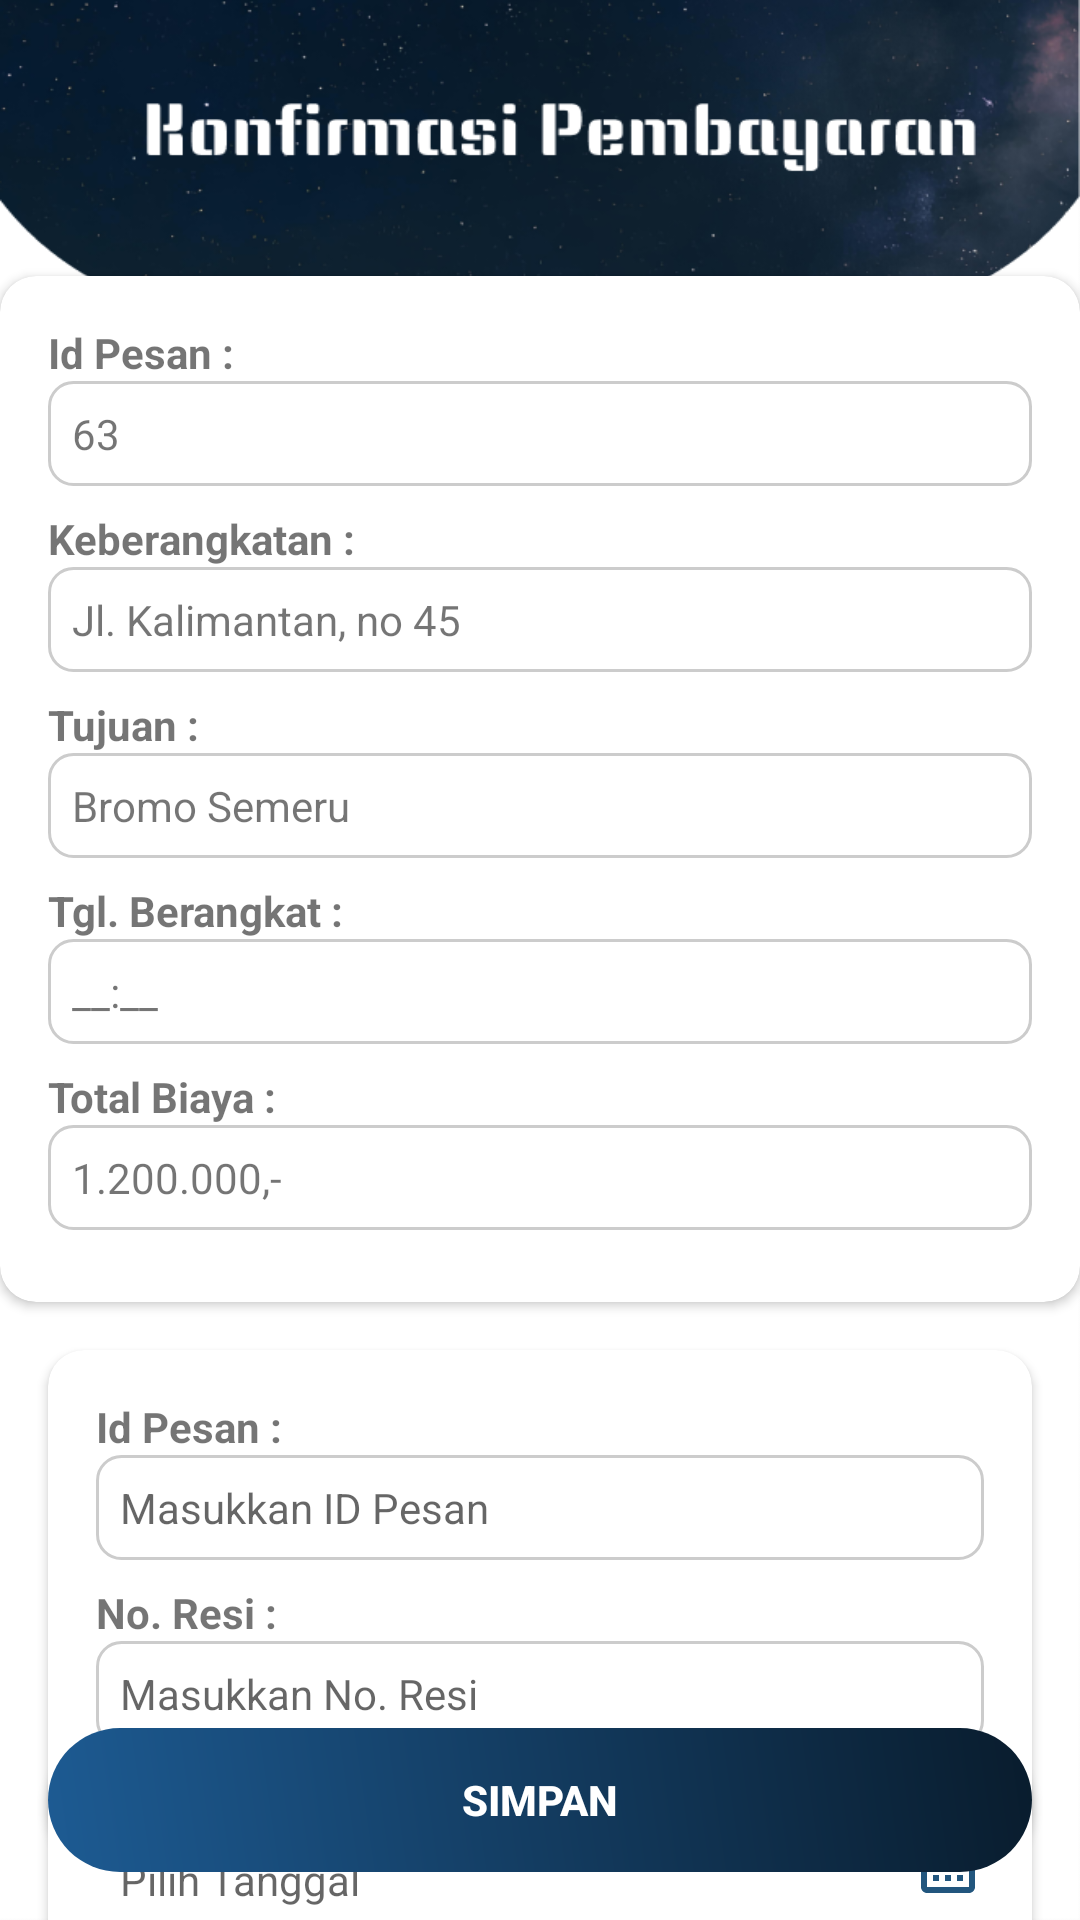

This screen was rendered from an Android layout file. Write that file and the resources it references.
<!-- AndroidManifest.xml: application theme Theme.WanderLust -->
<!-- res/layout/activity_konfirmasi_pembayaran.xml -->
<?xml version="1.0" encoding="utf-8"?>
<androidx.constraintlayout.widget.ConstraintLayout
    xmlns:android="http://schemas.android.com/apk/res/android"
    xmlns:app="http://schemas.android.com/apk/res-auto"
    xmlns:tools="http://schemas.android.com/tools"
    android:layout_width="match_parent"
    android:layout_height="match_parent"
    android:background="@drawable/konfirmasipembayarann"
    android:id="@+id/main"
    tools:context=".main.Pembayaran.KonfirmasiPembayaranActivity">

    <Space
        android:id="@+id/space"
        android:layout_width="match_parent"
        android:layout_height="92dp"
        app:layout_constraintTop_toTopOf="parent"
        app:layout_constraintStart_toStartOf="parent"
        app:layout_constraintEnd_toEndOf="parent" />

    <androidx.cardview.widget.CardView
        android:id="@+id/cardViewDataPesan"
        android:layout_width="0dp"
        android:layout_height="wrap_content"
        app:cardCornerRadius="12dp"
        app:layout_constraintTop_toBottomOf="@id/space"
        app:layout_constraintStart_toStartOf="parent"
        app:layout_constraintEnd_toEndOf="parent">

    <LinearLayout
            android:layout_width="match_parent"
            android:layout_height="wrap_content"
            android:orientation="vertical"
            android:padding="16dp">

            <TextView
                android:layout_width="wrap_content"
                android:layout_height="wrap_content"
                android:text="Id Pesan :"
                android:textSize="14sp"
                android:textStyle="bold" />

            <TextView
                android:id="@+id/tvIdPesan"
                android:layout_width="match_parent"
                android:layout_height="wrap_content"
                android:layout_marginBottom="8dp"
                android:background="@drawable/edit_text_background"
                android:padding="8dp"
                android:text="63"
                android:textSize="14sp" />

            <TextView
                android:layout_width="wrap_content"
                android:layout_height="wrap_content"
                android:text="Keberangkatan :"
                android:textSize="14sp"
                android:textStyle="bold" />

            <TextView
                android:id="@+id/keberangkatan"
                android:layout_width="match_parent"
                android:layout_height="wrap_content"
                android:layout_marginBottom="8dp"
                android:background="@drawable/edit_text_background"
                android:padding="8dp"
                android:text="Jl. Kalimantan, no 45"
                android:textSize="14sp" />

            <TextView
                android:layout_width="wrap_content"
                android:layout_height="wrap_content"
                android:text="Tujuan :"
                android:textSize="14sp"
                android:textStyle="bold" />

            <TextView
                android:id="@+id/tujuan"
                android:layout_width="match_parent"
                android:layout_height="wrap_content"
                android:layout_marginBottom="8dp"
                android:background="@drawable/edit_text_background"
                android:padding="8dp"
                android:text="Bromo Semeru"
                android:textSize="14sp" />

            <TextView
                android:layout_width="wrap_content"
                android:layout_height="wrap_content"
                android:text="Tgl. Berangkat :"
                android:textSize="14sp"
                android:textStyle="bold" />

            <TextView
                android:id="@+id/tvTanggalBerangkat"
                android:layout_width="match_parent"
                android:layout_height="wrap_content"
                android:layout_marginBottom="8dp"
                android:background="@drawable/edit_text_background"
                android:padding="8dp"
                android:text="__:__"
                android:textSize="14sp" />

            <TextView
                android:layout_width="wrap_content"
                android:layout_height="wrap_content"
                android:text="Total Biaya :"
                android:textSize="14sp"
                android:textStyle="bold" />

            <TextView
                android:id="@+id/harga"
                android:layout_width="match_parent"
                android:layout_height="wrap_content"
                android:layout_marginBottom="8dp"
                android:background="@drawable/edit_text_background"
                android:padding="8dp"
                android:text="1.200.000,-"
                android:textSize="14sp" />
        </LinearLayout>
    </androidx.cardview.widget.CardView>

    <androidx.cardview.widget.CardView
        android:id="@+id/cardViewFormPembayaran"
        android:layout_width="0dp"
        android:layout_height="wrap_content"
        android:layout_margin="16dp"
        app:cardCornerRadius="12dp"
        app:layout_constraintTop_toBottomOf="@id/cardViewDataPesan"
        app:layout_constraintStart_toStartOf="parent"
        app:layout_constraintEnd_toEndOf="parent">

        <LinearLayout
            android:layout_width="match_parent"
            android:layout_height="352dp"
            android:orientation="vertical"
            android:padding="16dp">

            <TextView
                android:layout_width="wrap_content"
                android:layout_height="wrap_content"
                android:text="Id Pesan :"
                android:textSize="14sp"
                android:textStyle="bold" />

            <TextView
                android:id="@+id/etIdPesan"
                android:layout_width="match_parent"
                android:layout_height="wrap_content"
                android:layout_marginBottom="8dp"
                android:background="@drawable/edit_text_background"
                android:hint="Masukkan ID Pesan"
                android:padding="8dp"
                android:textSize="14sp" />

            <TextView
                android:layout_width="wrap_content"
                android:layout_height="wrap_content"
                android:text="No. Resi :"
                android:textSize="14sp"
                android:textStyle="bold" />

            <EditText
                android:id="@+id/No_Resi"
                android:layout_width="match_parent"
                android:layout_height="wrap_content"
                android:layout_marginBottom="8dp"
                android:background="@drawable/edit_text_background"
                android:hint="Masukkan No. Resi"
                android:padding="8dp"
                android:textSize="14sp" />

            <TextView
                android:layout_width="wrap_content"
                android:layout_height="wrap_content"
                android:text="Tgl. Pembayaran :"
                android:textSize="14sp"
                android:textStyle="bold" />

            <LinearLayout
                android:layout_width="match_parent"
                android:layout_height="wrap_content"
                android:layout_marginBottom="8dp"
                android:orientation="horizontal">

                <EditText
                    android:id="@+id/etTanggalPembayaran"
                    android:layout_width="0dp"
                    android:layout_height="wrap_content"
                    android:layout_weight="1"
                    android:background="@color/white"
                    android:clickable="true"
                    android:focusable="false"
                    android:hint="Pilih Tanggal"
                    android:padding="8dp"
                    android:textSize="14sp" />

                <ImageView
                    android:id="@+id/ivDatePicker"
                    android:layout_width="24dp"
                    android:layout_height="24dp"
                    android:layout_marginStart="8dp"
                    android:contentDescription="Icon Kalender"
                    android:src="@drawable/ic_calender" />
            </LinearLayout>

            <TextView
                android:layout_width="wrap_content"
                android:layout_height="wrap_content"
                android:text="Jam Pembayaran :"
                android:textSize="14sp"
                android:textStyle="bold" />

            <LinearLayout
                android:layout_width="match_parent"
                android:layout_height="wrap_content"
                android:layout_marginBottom="8dp"
                android:orientation="horizontal">

                <EditText
                    android:id="@+id/etJamPembayaran"
                    android:layout_width="0dp"
                    android:layout_height="wrap_content"
                    android:layout_weight="1"
                    android:background="@color/white"
                    android:clickable="true"
                    android:focusable="false"
                    android:hint="Pilih Jam"
                    android:padding="8dp"
                    android:textSize="14sp" />

                <ImageView
                    android:id="@+id/ivTimePicker"
                    android:layout_width="24dp"
                    android:layout_height="24dp"
                    android:layout_marginStart="8dp"
                    android:contentDescription="Icon Waktu"
                    android:src="@drawable/ic_time" />
            </LinearLayout>

            <TextView
                android:layout_width="wrap_content"
                android:layout_height="wrap_content"
                android:text="Status :"
                android:textSize="14sp"
                android:textStyle="bold" />

            <TextView
                android:id="@+id/tvStatusPembayaran"
                android:layout_width="match_parent"
                android:layout_height="wrap_content"
                android:background="@drawable/edit_text_background"
                android:enabled="false"
                android:padding="8dp"
                android:text="Dalam Proses"
                android:textSize="14sp" />
        </LinearLayout>
    </androidx.cardview.widget.CardView>

    <Button
        android:id="@+id/btnSimpan"
        android:layout_width="0dp"
        android:layout_height="wrap_content"
        android:layout_margin="16dp"
        android:background="@drawable/bg_gradient"
        android:text="Simpan"
        android:textColor="@android:color/white"
        android:textStyle="bold"
        app:layout_constraintBottom_toBottomOf="parent"
        app:layout_constraintEnd_toEndOf="parent"
        app:layout_constraintStart_toStartOf="parent" />
</androidx.constraintlayout.widget.ConstraintLayout>
<!-- resources referenced by this layout -->
<resources>
  <color name="white">#FFFFFFFF</color>
  <!-- drawable bg_gradient (drawable) -->
  <?xml version="1.0" encoding="utf-8"?>
  <shape xmlns:android="http://schemas.android.com/apk/res/android">
      <gradient
          android:startColor="@color/linear1"
          android:endColor="@color/Linear2"
          android:angle="45" />
      <corners android:radius="40dp"/>
  </shape>
  <!-- drawable edit_text_background (drawable) -->
  <?xml version="1.0" encoding="utf-8"?>
  <shape xmlns:android="http://schemas.android.com/apk/res/android">
      <solid android:color="#FFFFFF"/>
      <corners android:radius="8dp"/>
      <stroke
          android:color="#CCCCCC"
      android:width="1dp"/>
  </shape>
  <!-- drawable ic_calender (drawable) -->
  <vector xmlns:android="http://schemas.android.com/apk/res/android" android:alpha="0.9" android:height="24dp" android:tint="#08436F" android:viewportHeight="24" android:viewportWidth="24" android:width="24dp">
        
      <path android:fillColor="@android:color/white" android:pathData="M19,4h-1V2h-2v2H8V2H6v2H5C3.89,4 3.01,4.9 3.01,6L3,20c0,1.1 0.89,2 2,2h14c1.1,0 2,-0.9 2,-2V6C21,4.9 20.1,4 19,4zM19,20H5V10h14V20zM9,14H7v-2h2V14zM13,14h-2v-2h2V14zM17,14h-2v-2h2V14zM9,18H7v-2h2V18zM13,18h-2v-2h2V18zM17,18h-2v-2h2V18z"/>
      
  </vector>
  <!-- drawable ic_time (drawable) -->
  <vector xmlns:android="http://schemas.android.com/apk/res/android" android:alpha="0.9" android:height="24dp" android:tint="#08436F" android:viewportHeight="24" android:viewportWidth="24" android:width="24dp">
        
      <path android:fillColor="@android:color/white" android:pathData="M11.99,2C6.47,2 2,6.48 2,12s4.47,10 9.99,10C17.52,22 22,17.52 22,12S17.52,2 11.99,2zM12,20c-4.42,0 -8,-3.58 -8,-8s3.58,-8 8,-8 8,3.58 8,8 -3.58,8 -8,8z"/>
        
      <path android:fillColor="@android:color/white" android:pathData="M12.5,7H11v6l5.25,3.15 0.75,-1.23 -4.5,-2.67z"/>
      
  </vector>
  <!-- drawable konfirmasipembayarann: png bitmap (drawable, 105561 bytes) -->
  <style name="Theme.WanderLust" parent="Theme.AppCompat.Light.NoActionBar">
          <item name="colorPrimary" type="color">@color/primarycolor</item>
          <item name="colorSecondary" type="color">@color/secondarycolor</item>
          <item name="android:windowTranslucentNavigation">true</item>
  </style>
  <color name="linear1">#1D5B93</color>
  <color name="Linear2">#091C2D</color>
  <color name="primarycolor">#08436F</color>
  <color name="secondarycolor">#B0BEC5</color>
</resources>
